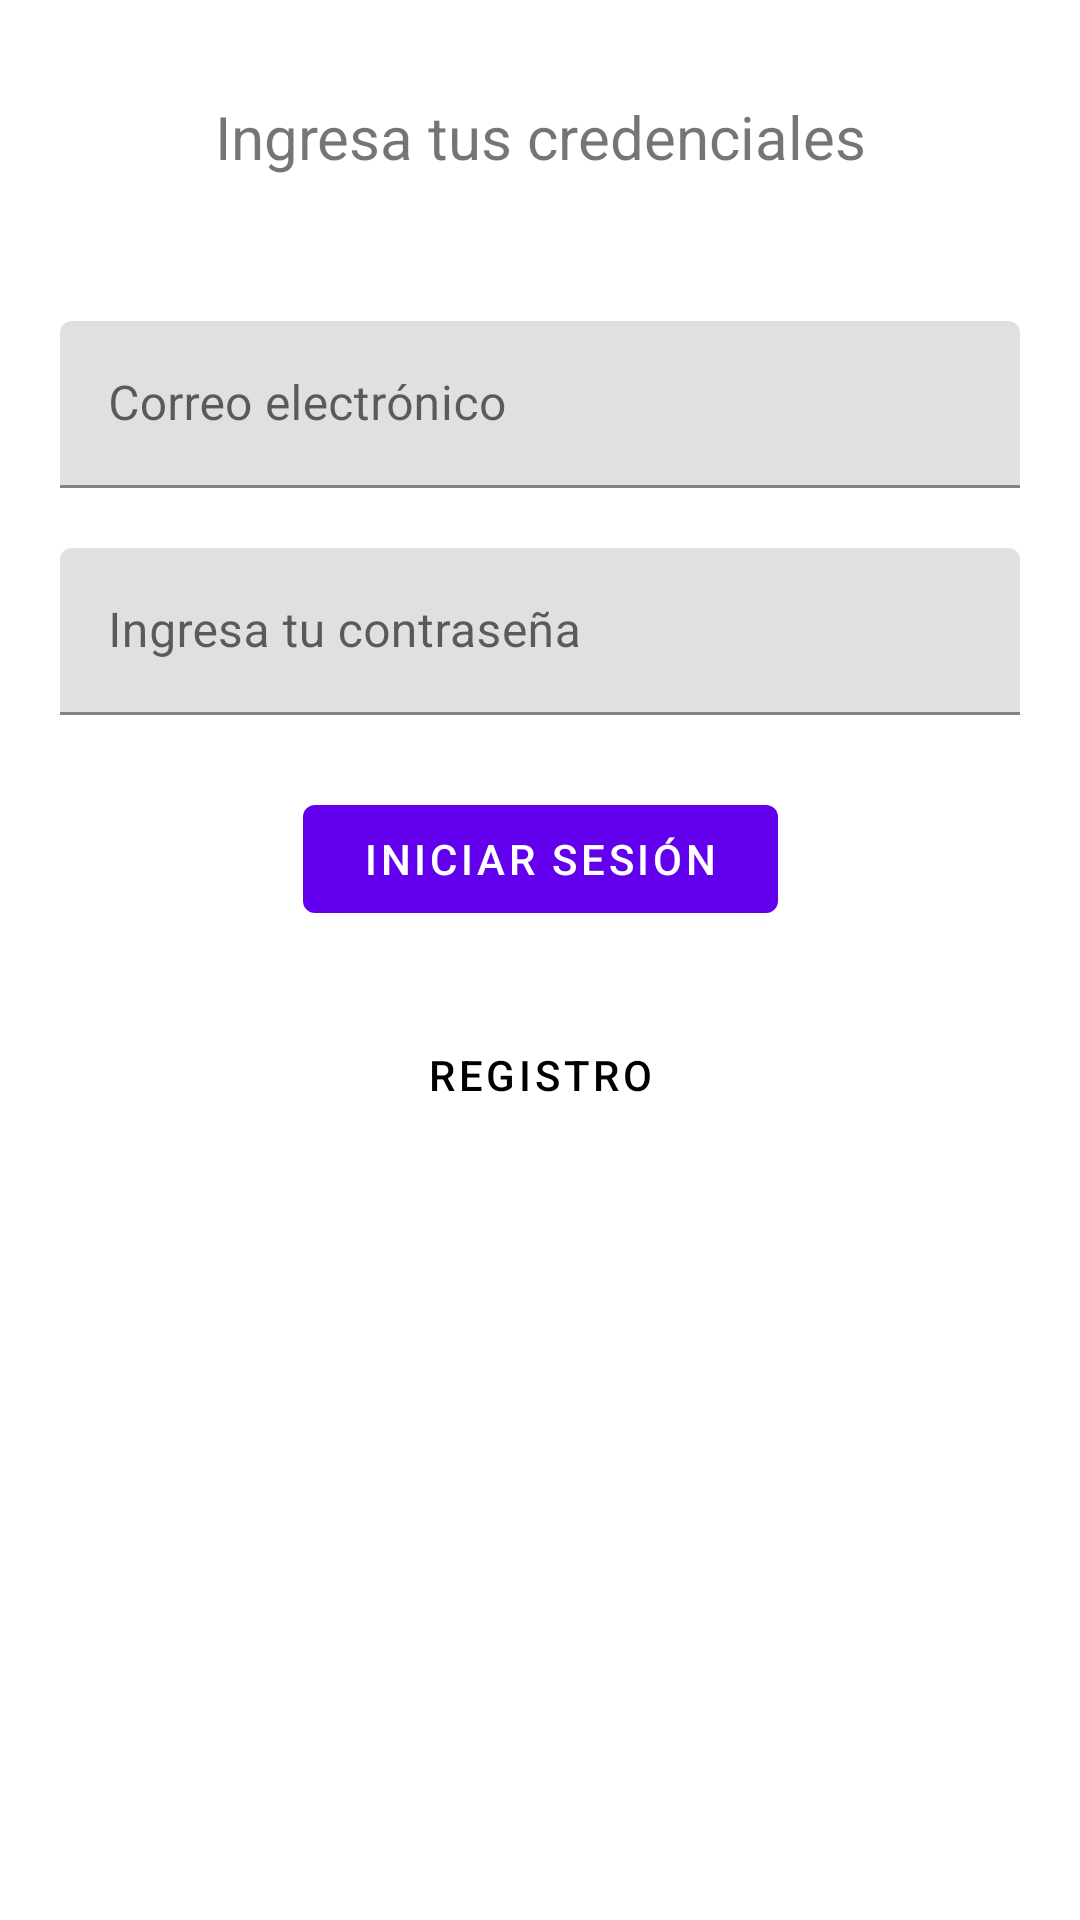

Write the Android layout XML for this screen, with the resource values it uses.
<!-- AndroidManifest.xml: application theme Theme.UMTSays -->
<!-- res/layout/activity_login.xml -->
<?xml version="1.0" encoding="utf-8"?>
<androidx.constraintlayout.widget.ConstraintLayout xmlns:android="http://schemas.android.com/apk/res/android"
    xmlns:app="http://schemas.android.com/apk/res-auto"
    xmlns:tools="http://schemas.android.com/tools"
    android:layout_width="match_parent"
    android:layout_height="match_parent"
    tools:context=".LoginActivity">

    <ScrollView
        app:layout_constraintTop_toTopOf="parent"
        app:layout_constraintLeft_toLeftOf="parent"
        app:layout_constraintRight_toRightOf="parent"
        app:layout_constraintBottom_toBottomOf="parent"
        android:layout_width="match_parent"
        android:layout_height="0dp">

        <androidx.constraintlayout.widget.ConstraintLayout
            android:layout_width="match_parent"
            android:layout_height="wrap_content">


            <TextView
                android:id="@+id/tvTitulo"
                app:layout_constraintTop_toTopOf="parent"
                app:layout_constraintLeft_toLeftOf="parent"
                app:layout_constraintRight_toRightOf="parent"
                android:layout_marginTop="32dp"
                android:textSize="20sp"
                android:text="Ingresa tus credenciales"
                android:layout_width="wrap_content"
                android:layout_height="wrap_content"/>

            <com.google.android.material.textfield.TextInputLayout
                android:id="@+id/tilCorreo"
                app:layout_constraintTop_toBottomOf="@+id/tvTitulo"
                app:layout_constraintLeft_toLeftOf="parent"
                app:layout_constraintRight_toRightOf="parent"
                android:layout_marginTop="48dp"
                android:layout_marginLeft="20dp"
                android:layout_marginRight="20dp"
                android:layout_marginBottom="20dp"
                android:layout_width="match_parent"
                android:layout_height="wrap_content">

                <EditText
                    android:id="@+id/txtCorreo"
                    android:hint="Correo electrónico"
                    android:inputType="textEmailAddress"
                    android:imeOptions="actionNext"
                    android:layout_width="match_parent"
                    android:layout_height="wrap_content"/>

            </com.google.android.material.textfield.TextInputLayout>

            <com.google.android.material.textfield.TextInputLayout
                android:id="@+id/tilContrasena"
                app:layout_constraintTop_toBottomOf="@+id/tilCorreo"
                app:layout_constraintLeft_toLeftOf="parent"
                app:layout_constraintRight_toRightOf="parent"
                android:layout_margin="20dp"
                android:layout_width="match_parent"
                android:layout_height="wrap_content">

                <EditText
                    android:id="@+id/txtContrasena"
                    android:hint="Ingresa tu contraseña"
                    android:inputType="textPassword"
                    android:imeOptions="actionDone"
                    android:layout_width="match_parent"
                    android:layout_height="wrap_content"/>

            </com.google.android.material.textfield.TextInputLayout>

            <com.google.android.material.button.MaterialButton
                android:id="@+id/btnIniciarSesion"
                android:layout_marginTop="24dp"
                android:paddingLeft="20dp"
                android:paddingRight="20dp"
                android:text="Iniciar sesión"
                app:layout_constraintTop_toBottomOf="@+id/tilContrasena"
                app:layout_constraintLeft_toLeftOf="parent"
                app:layout_constraintRight_toRightOf="parent"
                android:layout_width="wrap_content"
                android:layout_height="wrap_content"/>

            <com.google.android.material.button.MaterialButton
                android:id="@+id/btnRegistro"
                android:layout_marginTop="24dp"
                android:paddingLeft="20dp"
                android:paddingRight="20dp"
                android:text="Registro"
                android:textColor="@color/black"
                android:background="@android:color/transparent"
                app:layout_constraintTop_toBottomOf="@+id/btnIniciarSesion"
                app:layout_constraintLeft_toLeftOf="parent"
                app:layout_constraintRight_toRightOf="parent"
                android:layout_width="wrap_content"
                android:layout_height="wrap_content"/>


        </androidx.constraintlayout.widget.ConstraintLayout>

    </ScrollView>

</androidx.constraintlayout.widget.ConstraintLayout>
<!-- resources referenced by this layout -->
<resources>
  <style name="Theme.UMTSays" parent="Theme.MaterialComponents.DayNight.DarkActionBar">
          
          <item name="colorPrimary">@color/purple_500</item>
          <item name="colorPrimaryVariant">@color/purple_700</item>
          <item name="colorOnPrimary">@color/white</item>
          
          <item name="colorSecondary">@color/teal_200</item>
          <item name="colorSecondaryVariant">@color/teal_700</item>
          <item name="colorOnSecondary">@color/black</item>
          
          <item name="android:statusBarColor" tools:targetApi="l">?attr/colorPrimaryVariant</item>
          
      </style>
  <!-- not gathered from this repository: default colours our renderer supplied (Android Studio template values) -->
  <color name="purple_500">#FF6200EE</color>
  <color name="purple_700">#FF3700B3</color>
  <color name="teal_200">#FF03DAC5</color>
  <color name="teal_700">#FF018786</color>
  <color name="black">#FF000000</color>
  <color name="white">#FFFFFFFF</color>
</resources>
